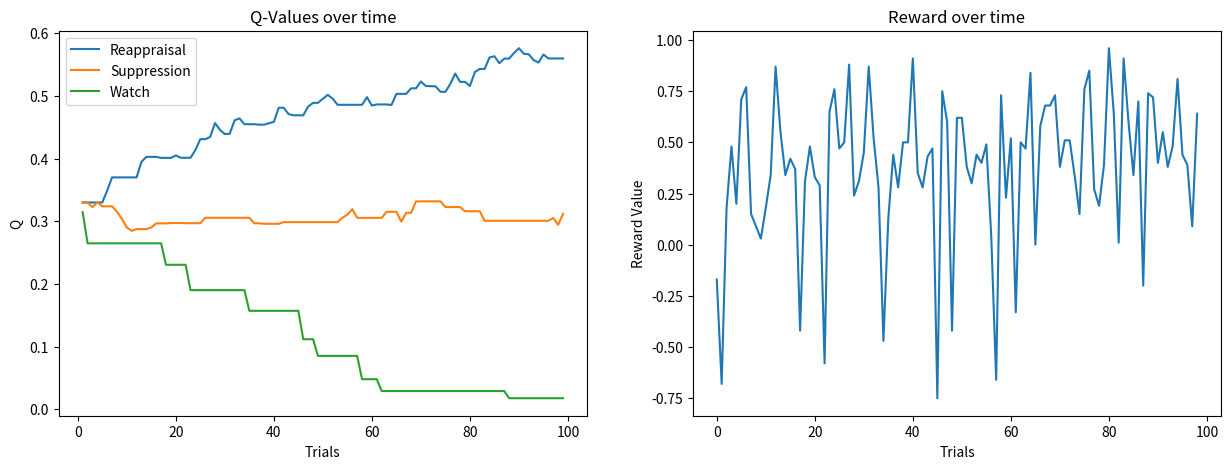
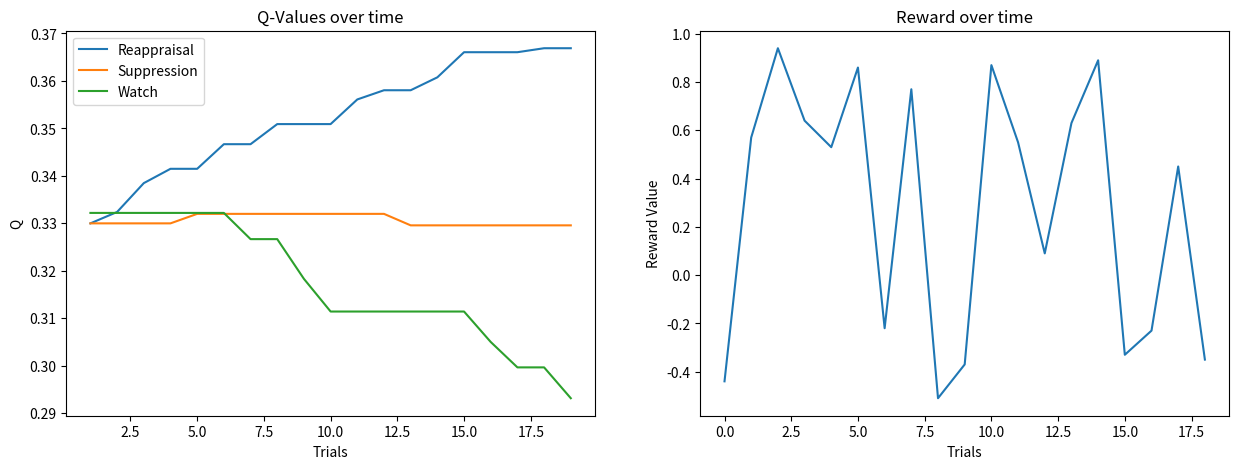

Recreate these plots in Python, in order.
from numpy import exp
import random
import numpy as np
import pandas as pd
from random import choice
import matplotlib.pyplot as plt

N = 100 # number of trials

strategy_vals = [0.6, 0.2, -0.4] # -1 to 1

alpha = 0.05 # [0-1] learning rate

beta = 5 # [0 - inf] The inverse temperature parameters  

# Chosen Strategies
Strategies = ['Reappraisal','Suppression','Watch']
# initial Q values for each strategy based on a random choice pattern 
Q_vals = [0.33,0.33,0.34]    

Q_vals_update = pd.DataFrame(columns = ['Q(A(reappraisal))','Q(A(suppression))','Q(A(watch))'])
A = np.array([],dtype=int)
r = np.array([])

# compute choice probabilities per strategy (based on softmax choice rule)
p = exp([i*beta for i in Q_vals])/sum(exp([i*beta for i in Q_vals]))
        
# generate choice according to choice probababilities
A = np.append(A, max(np.where(np.append(-0.00001, np.cumsum(p)) < random.uniform(0, 1))[0]))
print('Q-Values = '+str(Q_vals))
print('Soft Probabilities = '+str(np.round(p,3)))
print('Chosen Action = '+Strategies[A[-1]])

# generate reward distribution based on actual strategy values and some noise
mu, sigma = strategy_vals[A[-1]], 0.2 # mean and standard deviation
s = np.round(np.random.normal(mu, sigma, 100),2)
# choose from distribution 
r = np.append(r, choice(s))
print('Reward = ' + str(r[-1]))

delta = r[-1] - Q_vals[A[-1]]  # Prediction error
Q_vals[A[-1]] = Q_vals[A[-1]] + alpha * delta # update rule 
Q_vals_update.loc[1] = Q_vals # log data

Q_vals_update

Q_vals = [0.33,0.33,0.34] 
Q_vals_update = pd.DataFrame(columns = ['Q(A(reappraisal))','Q(A(suppression))','Q(A(watch))'])
A = np.array([],dtype=int)
r = np.array([])
for n in range(1,N):  
    # compute choice probabilities per strategy (based on softmax choice rule)
    p = exp([i*beta for i in Q_vals])/sum(exp([i*beta for i in Q_vals]))
    
    # generate choice according to choice probababilities
    A = np.append(A, max(np.where(np.append(-0.00001, np.cumsum(p)) < random.uniform(0, 1))[0]))

    # generate reward based on choice
    mu, sigma = strategy_vals[A[-1]], 0.2 # mean and standard deviation
    s = np.round(np.random.normal(mu, sigma, 100),2)
    r = np.append(r, choice(s))        
    # update values
    delta = r[-1] - Q_vals[A[-1]]
    Q_vals[A[-1]] = Q_vals[A[-1]] + alpha * delta
    Q_vals_update.loc[n] = Q_vals
        
data = {'strat_choice':A,'reward':r}    
nf_Q_learning_sim = pd.DataFrame(data)

fig, (ax1, ax2) = plt.subplots(1,2, figsize=(15,5))
# plot the q-values change over trials
ax1.plot(Q_vals_update.iloc[:,0])
ax1.plot(Q_vals_update.iloc[:,1])
ax1.plot(Q_vals_update.iloc[:,2])
ax1.legend(Strategies)
ax1.set_title('Q-Values over time')
ax1.set_xlabel('Trials')
ax1.set_ylabel('Q')
# plot rewards over time
ax2.plot(nf_Q_learning_sim['reward'])
ax2.set_title('Reward over time')
ax2.set_xlabel('Trials')
ax2.set_ylabel('Reward Value')

def simulate_nf_Qlearning_vals(N, strat_vals, alpha, beta, plot=1):
# =============================================================================
# This function simulates mental strategies choice and reward data for explicit NF training according to model parameters 
# INPUTS: 
#   - N (int): number of neurofeedback trials (cycles) in practice
#   - strat_vals (list): model parameters of the real value of strategies for target region regulation
#   - alpha (float): learning rate parameter
#   - beta (float): free temperature parameter. Govern the extent of exploration of suboptimal strategies
#
# OUTPUTS: 
#   - nf_Q_learning_sim (N*2 DataFrame): mental strategies choices (A(n)) and rewards r(n) across trials, simulated according to model parameters 
#   - Q_vals_update (N*number of strategies DataFrame): a track of how the Q-learning values change across trials       
# =============================================================================
    from numpy import exp
    import random
    import numpy as np
    import pandas as pd
    from random import choice
    import matplotlib.pyplot as plt
    # initial Q values for each strategy based on a random choice pattern 
    Q_vals = [0.33,0.33,0.34] # an interesting NF feature that we can test here is the effect of biasing subjects initial preference for strategies via task instruction (e.g. "use emotion regulation")
    Q_vals_update = pd.DataFrame(columns = ['Q(A(reappraisal))','Q(A(suppression))','Q(A(watch))'])
    A = np.array([],dtype=int)
    r = np.array([])
    for n in range(1,N):
        
        # compute choice probabilities per strategy (based on softmax choice rule)
        p = exp([i*beta for i in Q_vals])/sum(exp([i*beta for i in Q_vals]))
        
        # generate choice according to choice probababilities
        A = np.append(A, max(np.where(np.append(-0.00001, np.cumsum(p)) < random.uniform(0, 1))[0]))

        # generate reward based on choice
        mu, sigma = strat_vals[A[-1]], 0.2 # mean and standard deviation
        s = np.round(np.random.normal(mu, sigma, 100),2)
        # implement this part with choices(rewards,weights) but generate weights accordingly...
        r = np.append(r, choice(s))        
        # update values
        delta = r[-1] - Q_vals[A[-1]]
        Q_vals[A[-1]] = Q_vals[A[-1]] + alpha * delta
        Q_vals_update.loc[n] = Q_vals
        
    data = {'strat_choice':A,'reward':r}    
    nf_Q_learning_sim = pd.DataFrame(data)


    if plot:
        fig, (ax1, ax2) = plt.subplots(1,2, figsize=(15,5))
        # plot the q-values change over trials
        ax1.plot(Q_vals_update.iloc[:,0])
        ax1.plot(Q_vals_update.iloc[:,1])
        ax1.plot(Q_vals_update.iloc[:,2])
        ax1.legend(Strategies)
        ax1.set_title('Q-Values over time')
        ax1.set_xlabel('Trials')
        ax1.set_ylabel('Q')
        # plot rewards over time
        ax2.plot(nf_Q_learning_sim['reward'])
        ax2.set_title('Reward over time')
        ax2.set_xlabel('Trials')
        ax2.set_ylabel('Reward Value')


    return [nf_Q_learning_sim, Q_vals_update] 

########################


Trials = 20
strat_vals = [0.6,0.2,-0.4]
alpha = 0.01
beta = 5

sim, qvals = simulate_nf_Qlearning_vals(N=Trials, strat_vals=strat_vals,alpha=alpha,beta=beta,plot=1)

